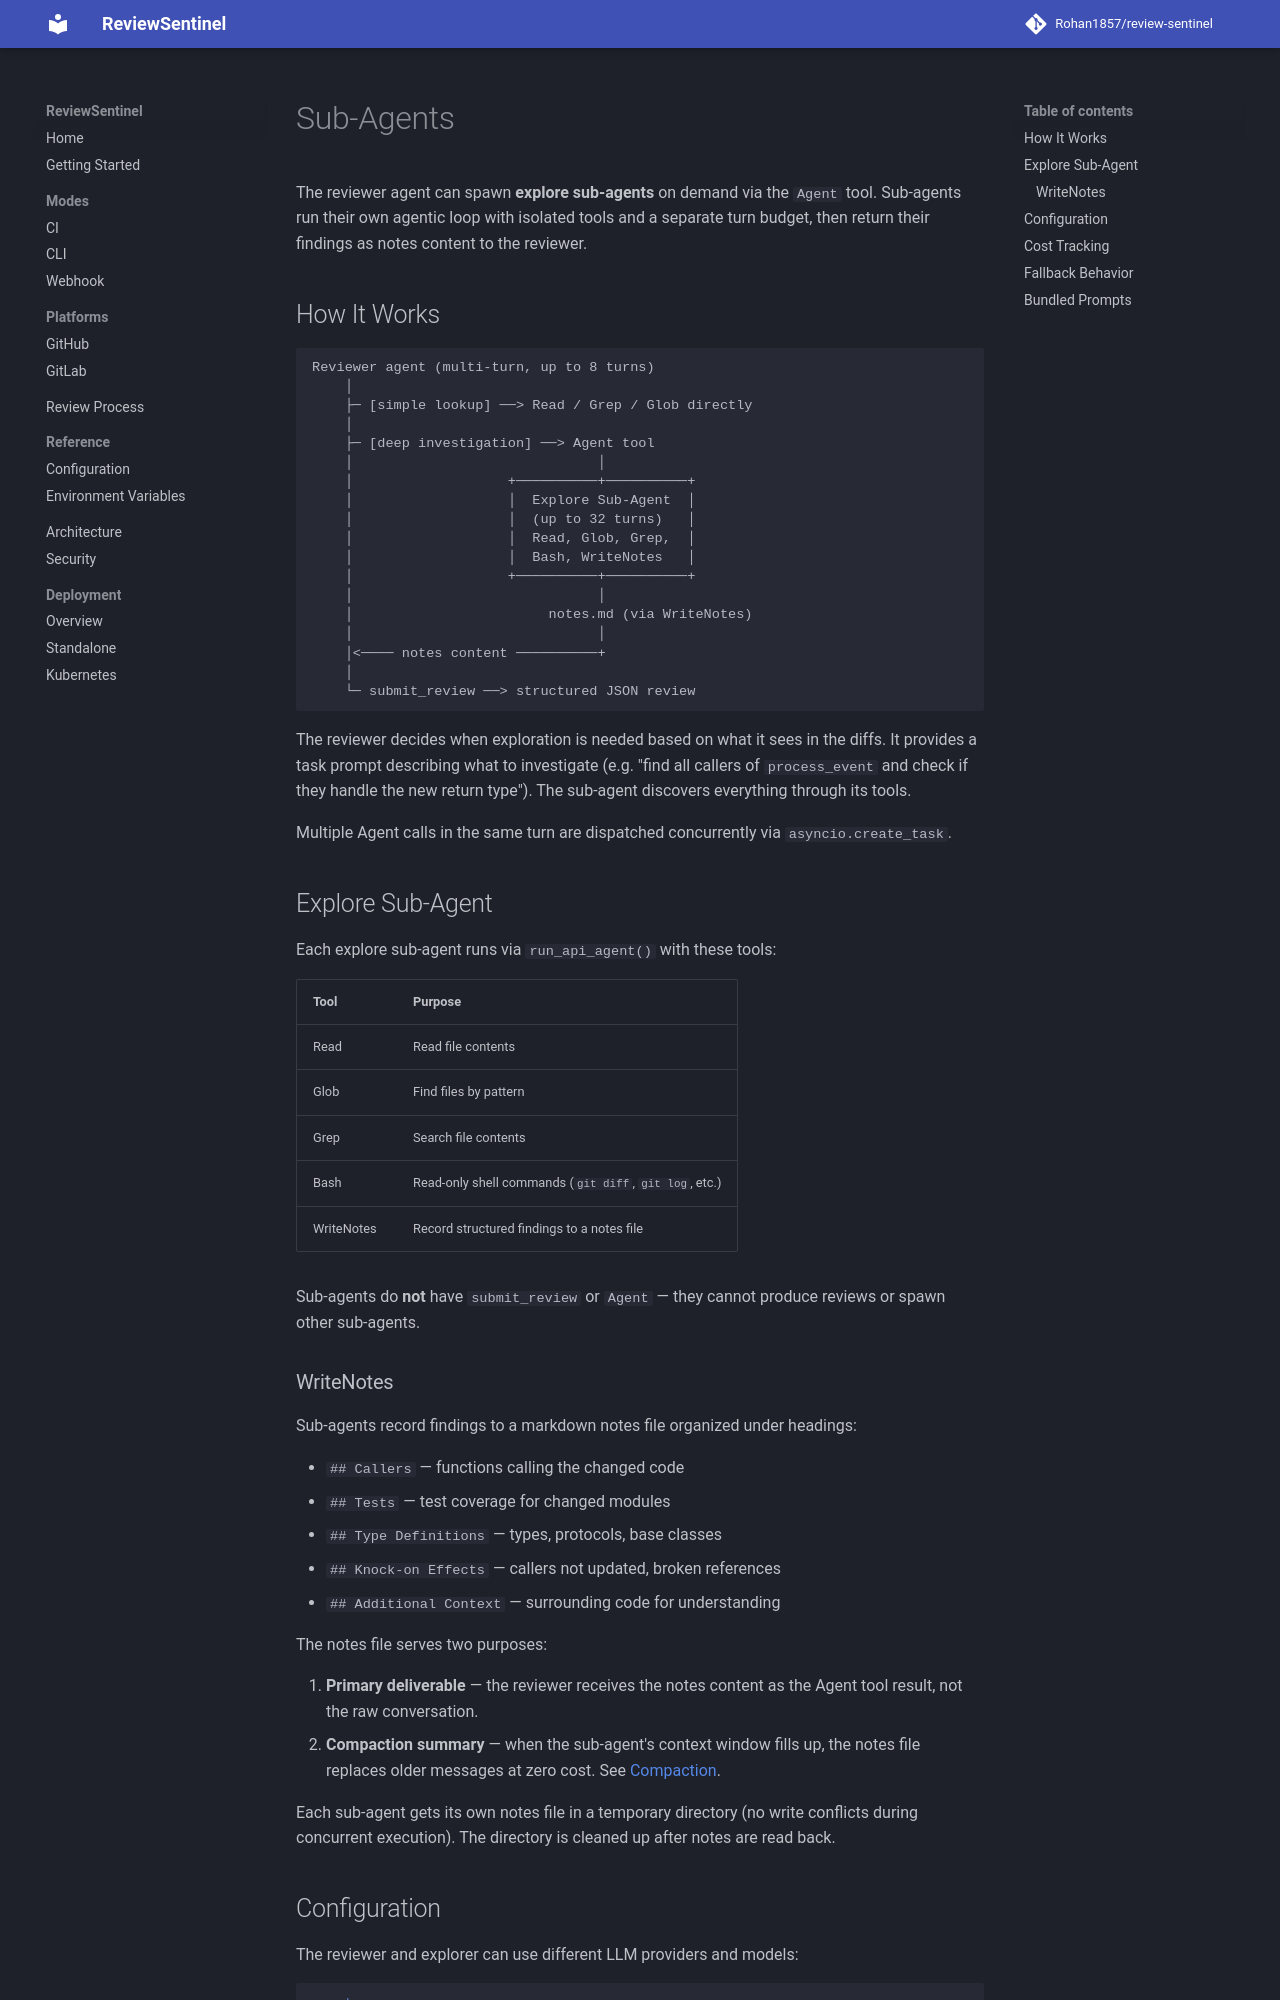

repository: Rohan1857/review-sentinel · page: reference/explore/index.html · generator: mkdocs

# Sub-Agents

The reviewer agent can spawn **explore sub-agents** on demand via the `Agent` tool. Sub-agents run their own agentic loop with isolated tools and a separate turn budget, then return their findings as notes content to the reviewer.

## How It Works

```
Reviewer agent (multi-turn, up to 8 turns)
    │
    ├─ [simple lookup] ──> Read / Grep / Glob directly
    │
    ├─ [deep investigation] ──> Agent tool
    │                              │
    │                   +──────────+──────────+
    │                   │  Explore Sub-Agent  │
    │                   │  (up to 32 turns)   │
    │                   │  Read, Glob, Grep,  │
    │                   │  Bash, WriteNotes   │
    │                   +──────────+──────────+
    │                              │
    │                        notes.md (via WriteNotes)
    │                              │
    │<──── notes content ──────────+
    │
    └─ submit_review ──> structured JSON review
```

The reviewer decides when exploration is needed based on what it sees in the diffs. It provides a task prompt describing what to investigate (e.g. "find all callers of `process_event` and check if they handle the new return type"). The sub-agent discovers everything through its tools.

Multiple Agent calls in the same turn are dispatched concurrently via `asyncio.create_task`.

## Explore Sub-Agent

Each explore sub-agent runs via `run_api_agent()` with these tools:

| Tool | Purpose |
|---|---|
| Read | Read file contents |
| Glob | Find files by pattern |
| Grep | Search file contents |
| Bash | Read-only shell commands (`git diff`, `git log`, etc.) |
| WriteNotes | Record structured findings to a notes file |

Sub-agents do **not** have `submit_review` or `Agent` — they cannot produce reviews or spawn other sub-agents.

### WriteNotes

Sub-agents record findings to a markdown notes file organized under headings:

- `## Callers` — functions calling the changed code
- `## Tests` — test coverage for changed modules
- `## Type Definitions` — types, protocols, base classes
- `## Knock-on Effects` — callers not updated, broken references
- `## Additional Context` — surrounding code for understanding

The notes file serves two purposes:

1. **Primary deliverable** — the reviewer receives the notes content as the Agent tool result, not the raw conversation.
2. **Compaction summary** — when the sub-agent's context window fills up, the notes file replaces older messages at zero cost. See [Compaction](compaction.md).

Each sub-agent gets its own notes file in a temporary directory (no write conflicts during concurrent execution). The directory is cleaned up after notes are read back.
